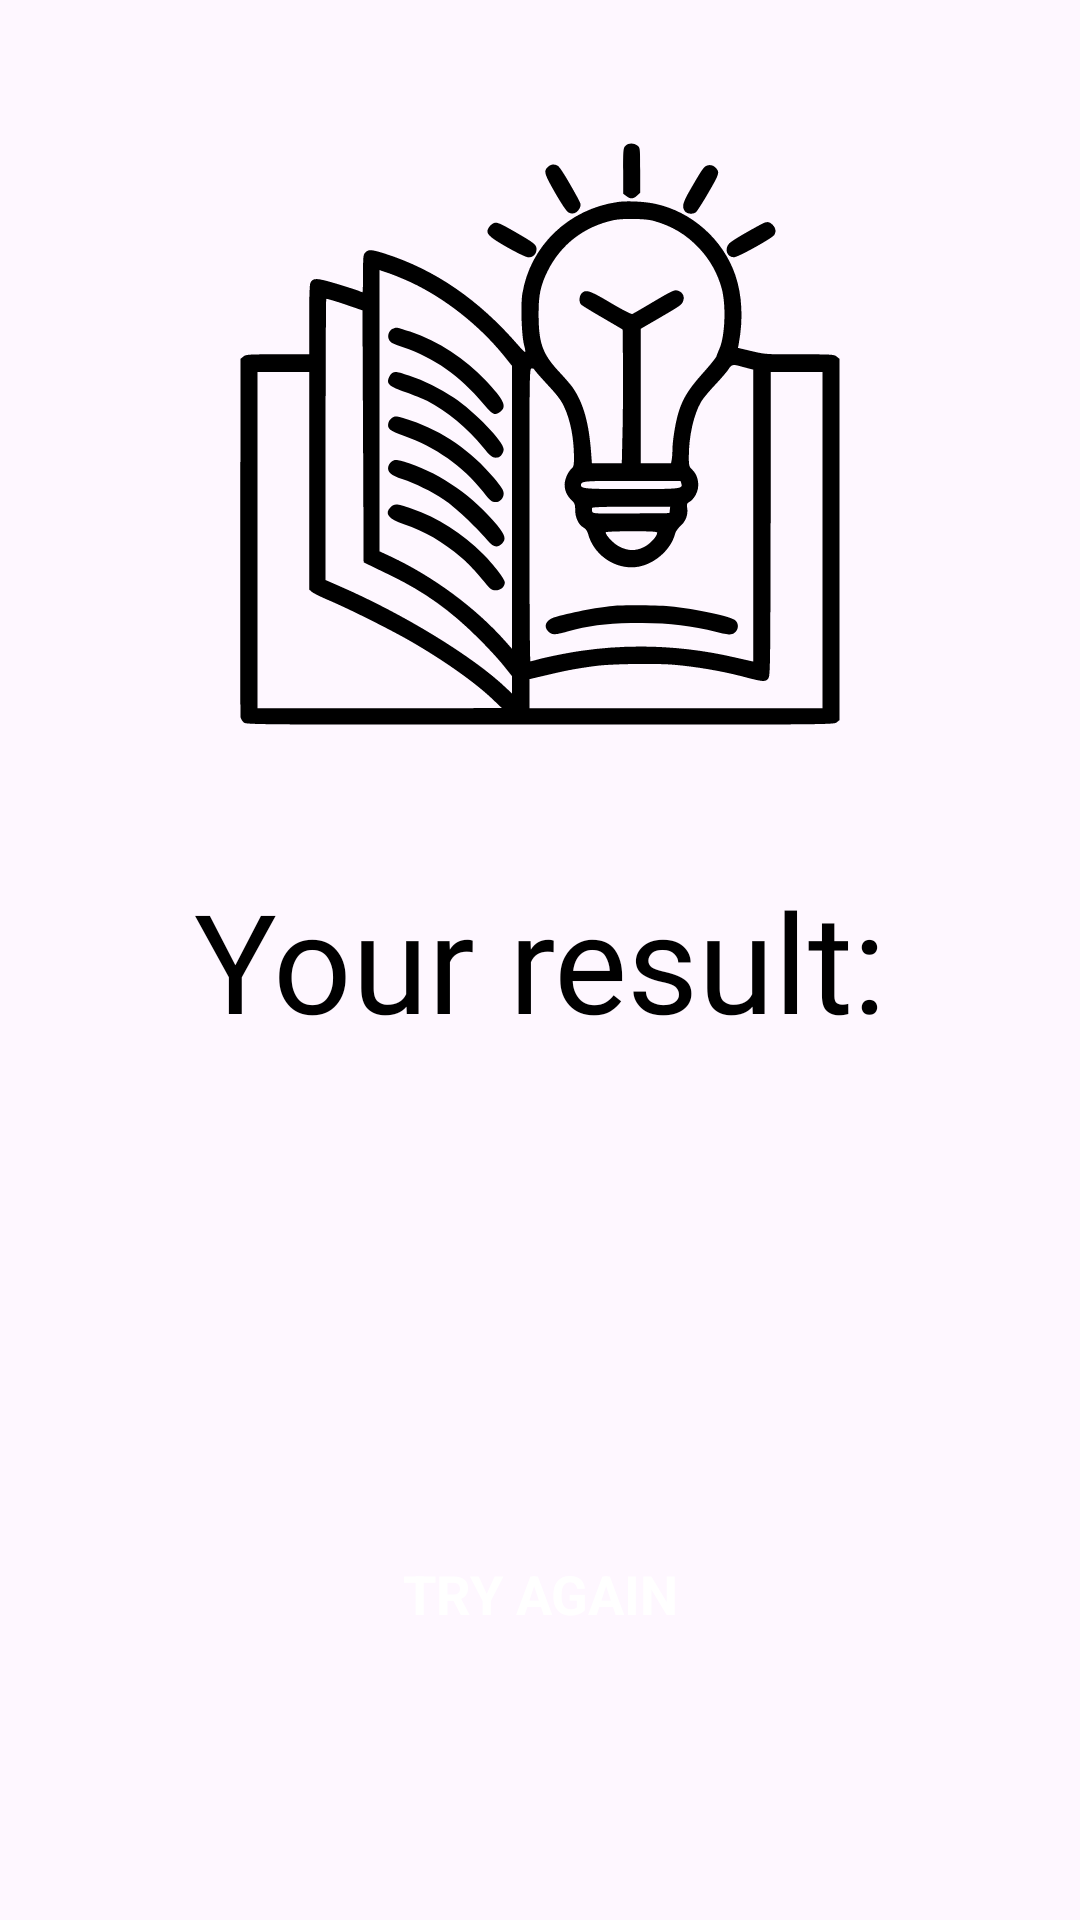

Reconstruct the res/layout file that produces this screen, plus the resources it refers to.
<!-- AndroidManifest.xml: application theme Theme.QuizApplication -->
<!-- res/layout/fragment_result.xml -->
<?xml version="1.0" encoding="utf-8"?>
<androidx.constraintlayout.widget.ConstraintLayout xmlns:android="http://schemas.android.com/apk/res/android"
    xmlns:app="http://schemas.android.com/apk/res-auto"
    xmlns:tools="http://schemas.android.com/tools"
    android:layout_width="match_parent"
    android:layout_height="match_parent"
    tools:context=".ResultFragment">

    <View
        android:layout_width="20dp"
        android:layout_height="match_parent"
        android:backgroundTint="#e37b52"
        app:layout_constraintBottom_toBottomOf="parent"
        app:layout_constraintStart_toStartOf="parent"
        app:layout_constraintTop_toTopOf="parent" />

    <View
        android:layout_width="20dp"
        android:layout_height="match_parent"
        android:backgroundTint="#e37b52"
        app:layout_constraintBottom_toBottomOf="parent"
        app:layout_constraintEnd_toEndOf="parent"
        app:layout_constraintTop_toTopOf="parent" />

    <ImageView
        android:id="@+id/image"
        android:layout_width="wrap_content"
        android:layout_height="wrap_content"
        android:src="@drawable/free_icon_book_6915042"
        app:layout_constraintBottom_toTopOf="@+id/result_textview"
        app:layout_constraintEnd_toEndOf="parent"
        app:layout_constraintStart_toStartOf="parent"
        app:layout_constraintTop_toTopOf="parent" />

    <TextView
        android:id="@+id/result_textview"
        android:layout_width="wrap_content"
        android:layout_height="wrap_content"
        android:fontFamily="@font/opensans_bold"
        android:textColor="@color/black"
        android:gravity="center"
        android:text="@string/your_result"
        android:textSize="46sp"
        app:layout_constraintBottom_toBottomOf="parent"
        app:layout_constraintEnd_toEndOf="parent"
        app:layout_constraintStart_toStartOf="parent"
        app:layout_constraintTop_toTopOf="parent" />

    <TextView
        android:id="@+id/result_number"
        android:layout_width="wrap_content"
        android:layout_height="wrap_content"
        android:fontFamily="@font/opensans_bold"
        android:gravity="center"
        android:textColor="@color/black"
        android:textSize="54sp"
        app:layout_constraintEnd_toEndOf="parent"
        app:layout_constraintStart_toStartOf="parent"
        app:layout_constraintTop_toBottomOf="@id/result_textview" />
    <TextView
        android:id="@+id/result_textview2"
        android:layout_width="wrap_content"
        android:layout_height="wrap_content"
        android:fontFamily="@font/opensans_bold"
        android:textColor="@color/black"
        android:gravity="center"
        android:textSize="36sp"
        app:layout_constraintEnd_toEndOf="parent"
        app:layout_constraintStart_toStartOf="parent"
        app:layout_constraintTop_toBottomOf="@id/result_number" />

    <androidx.appcompat.widget.AppCompatButton
        android:id="@+id/start_again"
        android:layout_width="match_parent"
        android:layout_height="wrap_content"
        android:layout_gravity="bottom|center"
        android:background="@drawable/button_background"
        android:backgroundTint="#cf6e4d"
        android:text="@string/try_again"
        android:textColor="@color/white"
        android:textSize="18sp"
        android:textStyle="bold"
        android:layout_marginHorizontal="100dp"
        app:layout_constraintBottom_toBottomOf="parent"
        app:layout_constraintEnd_toEndOf="parent"
        app:layout_constraintStart_toStartOf="parent"
        app:layout_constraintTop_toBottomOf="@+id/result_number" />

</androidx.constraintlayout.widget.ConstraintLayout>
<!-- resources referenced by this layout -->
<resources>
  <!-- drawable free_icon_book_6915042: vector/xml drawable (drawable, 7243 chars, omitted) -->
  <string name="try_again">Try again</string>
  <string name="your_result">Your result:</string>
  <style name="Theme.QuizApplication" parent="Base.Theme.QuizApplication" />
  <style name="Base.Theme.QuizApplication" parent="Theme.Material3.DayNight.NoActionBar">
          
          
          <item name="android:fontFamily" />
      </style>
  <!-- not gathered from this repository: default colours our renderer supplied (Android Studio template values) -->
  <color name="black">#FF000000</color>
  <color name="white">#FFFFFFFF</color>
</resources>
